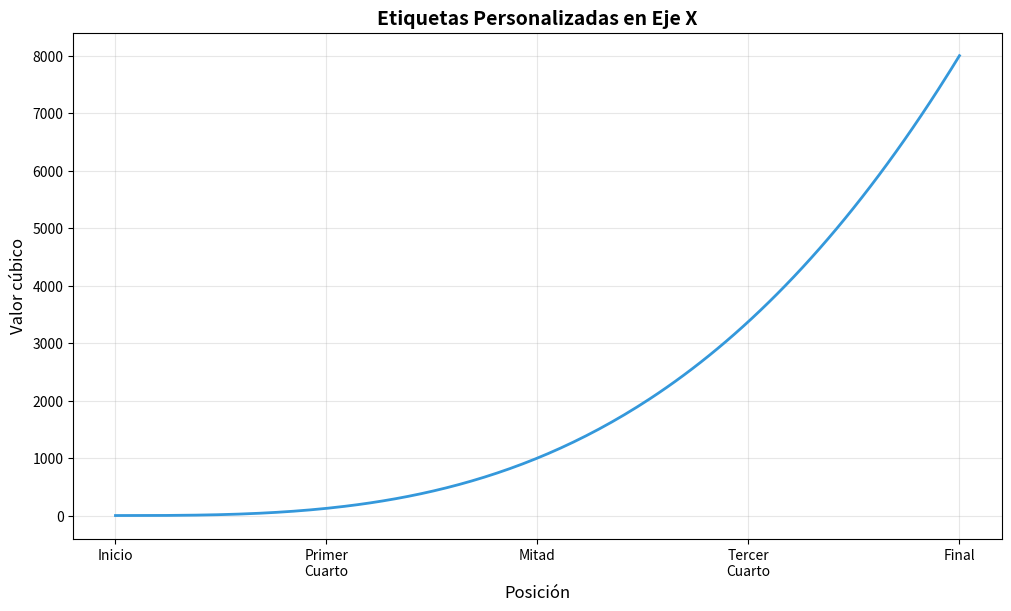
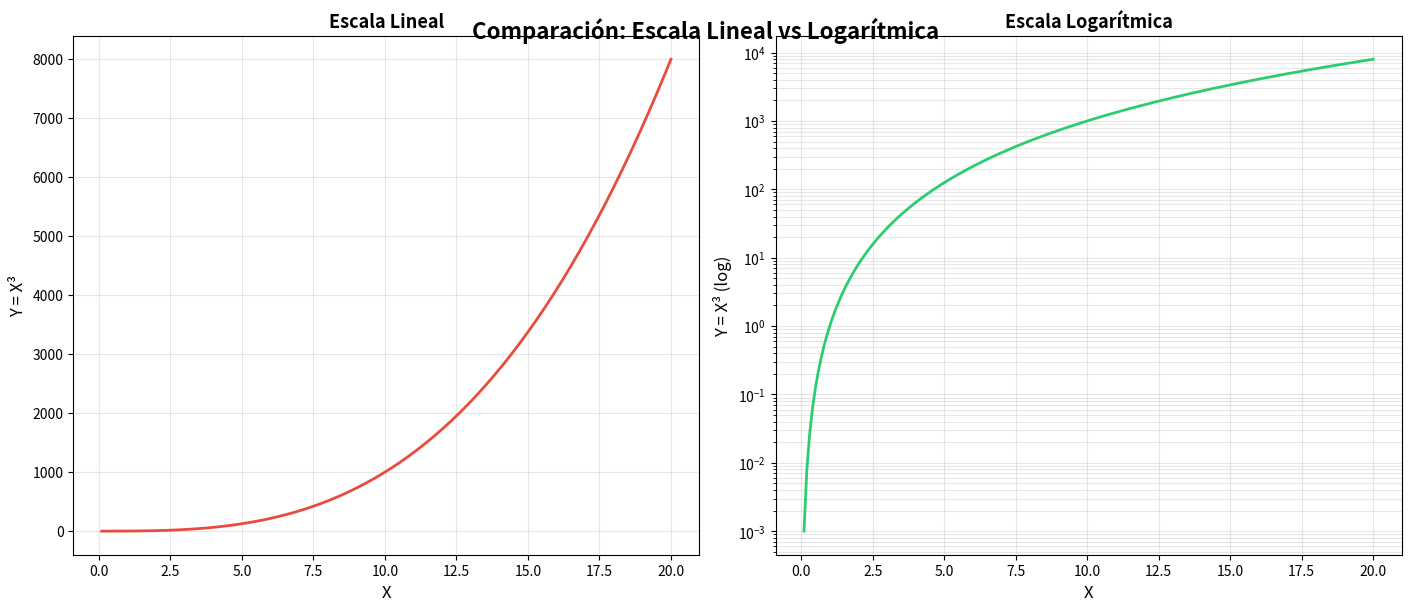
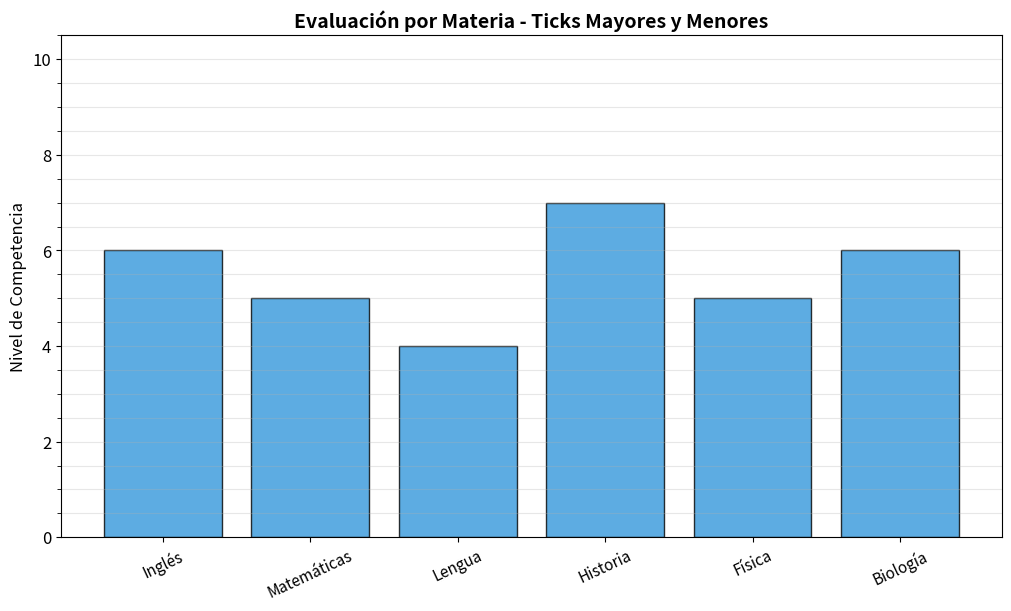
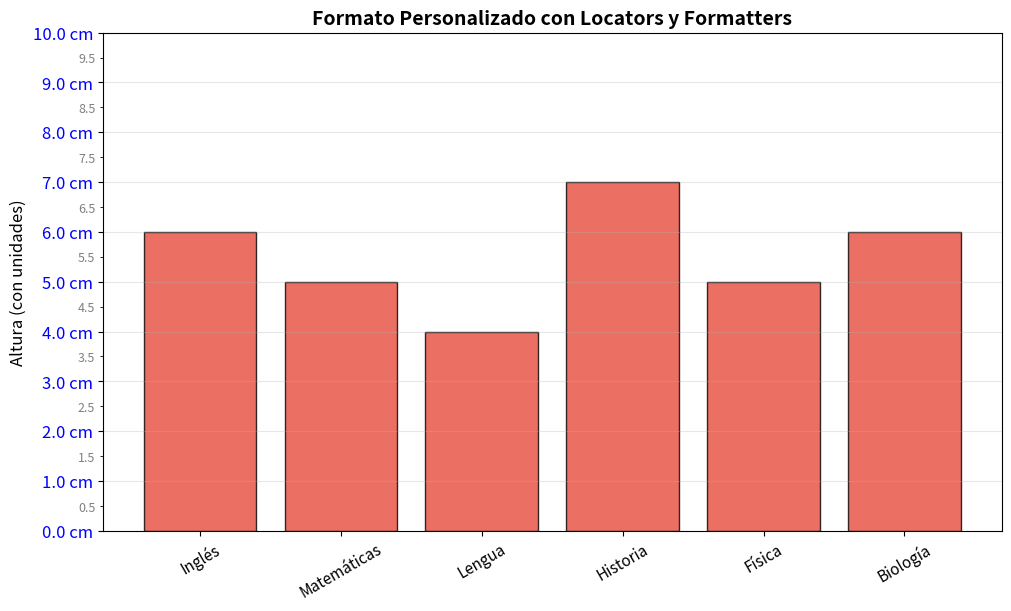
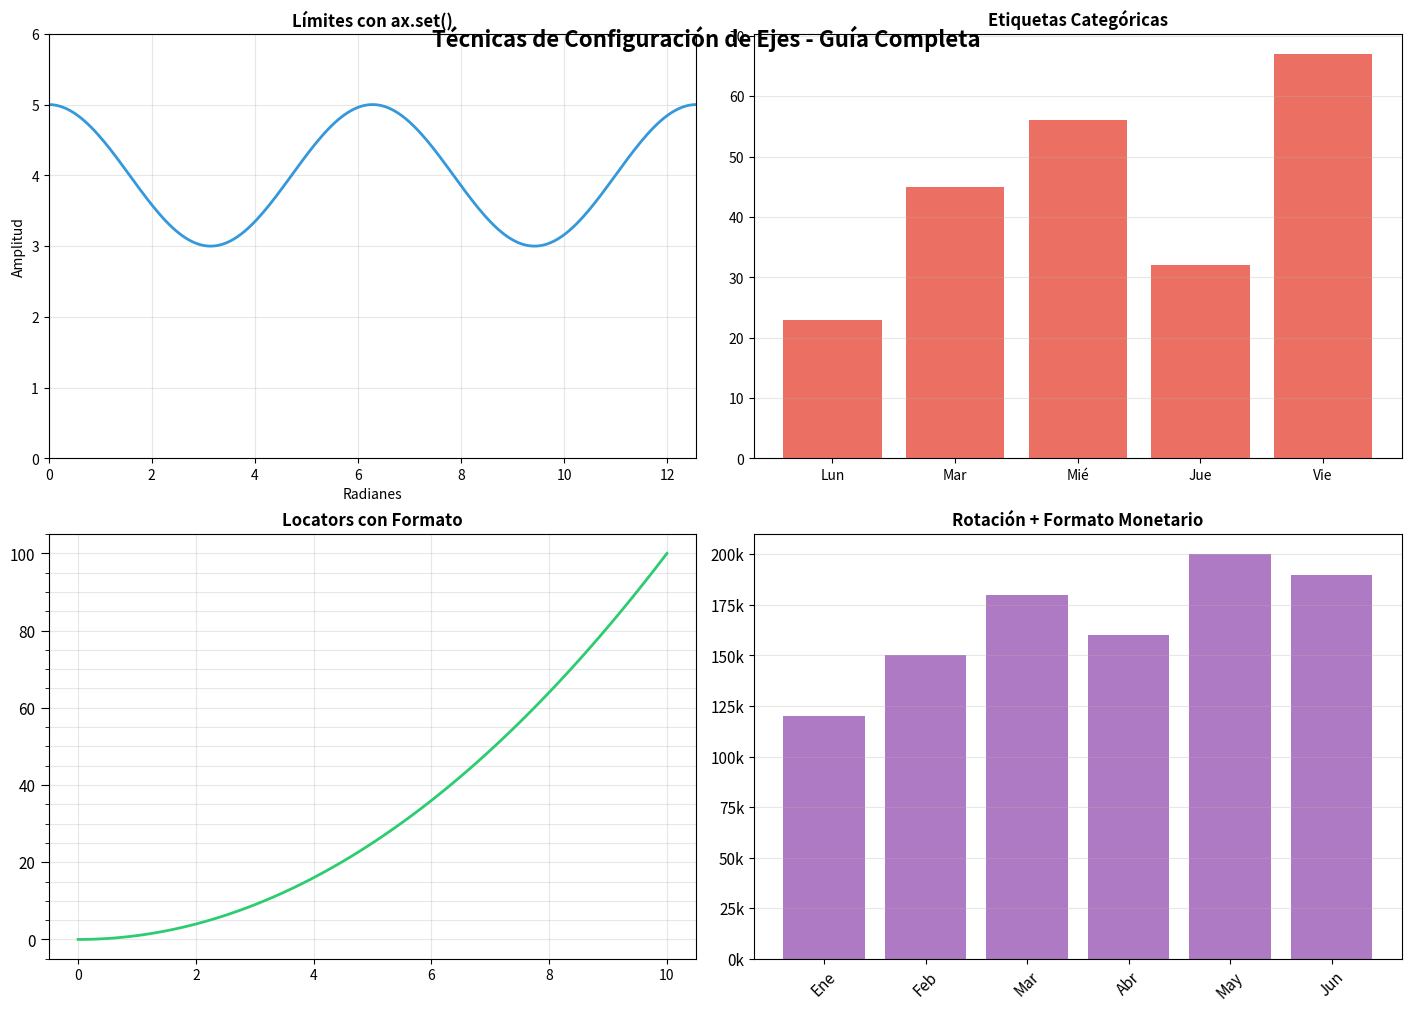

Write Python code to recreate these figures, in order.
#!/usr/bin/env python3
# -*- coding: utf-8 -*-
"""
Visualización con Matplotlib - Configuración de Ejes
[redacted]
"""
#%%
# REFERENCIA RÁPIDA: Configuración y Personalización de Ejes
# https://matplotlib.org/stable/api/_as_gen/matplotlib.axes.Axes.set.html
# https://matplotlib.org/stable/api/ticker_api.html
'''
=============================================================================
CONFIGURACIÓN BÁSICA DE EJES (ax.set)
=============================================================================

ax.set() permite configurar múltiples propiedades del eje simultáneamente:

ax.set(
    xlim=(0, 10),            # Límites del eje X (min, max)
    ylim=(0, 100),           # Límites del eje Y (min, max)
    xlabel='Eje X',          # Etiqueta del eje X
    ylabel='Eje Y',          # Etiqueta del eje Y
    title='Título',          # Título del gráfico
    xscale='linear',         # Escala: 'linear', 'log', 'symlog', 'logit'
    yscale='linear'          # Escala del eje Y
)

Métodos individuales (alternativa):
    ax.set_xlim(0, 10)       # Solo límites de X
    ax.set_ylim(0, 100)      # Solo límites de Y
    ax.set_xlabel('Eje X')   # Solo etiqueta X
    ax.set_ylabel('Eje Y')   # Solo etiqueta Y
    ax.set_title('Título')   # Solo título
    ax.set_xscale('log')     # Solo escala X

=============================================================================
ESCALAS DE EJES
=============================================================================

Escalas disponibles:

'linear'  → Escala lineal (predeterminada)
'log'     → Escala logarítmica (base 10)
            Útil para datos que varían varios órdenes de magnitud
            Ejemplo: 1, 10, 100, 1000

'symlog'  → Logarítmica simétrica (permite valores negativos)
'logit'   → Escala logit (para probabilidades entre 0 y 1)

Uso:
    ax.set_yscale('log')     # Eje Y logarítmico
    ax.set_xscale('log')     # Eje X logarítmico

=============================================================================
MARCAS DE EJES (TICKS)
=============================================================================

1. TICKS MANUALES (valores específicos):

    ax.set_xticks([0, 2, 4, 6, 8])           # Posiciones de las marcas
    ax.set_xticklabels(['A', 'B', 'C', 'D', 'E'])  # Etiquetas personalizadas
    
    # O en una sola línea:
    ax.set_xticks([0, 5, 10], ['Inicio', 'Medio', 'Final'])

2. TICKS MAYORES Y MENORES:

    Mayores: Marcas principales con etiquetas
    Menores: Marcas secundarias (subdivisiones)

    ax.set_yticks(np.arange(0, 11, 2))              # Mayores cada 2
    ax.set_yticks(np.arange(0, 11, 0.5), minor=True) # Menores cada 0.5

3. LOCATORS AUTOMÁTICOS (matplotlib.ticker):

    from matplotlib.ticker import MultipleLocator, AutoMinorLocator
    
    # Mayores cada N unidades
    ax.xaxis.set_major_locator(MultipleLocator(5))
    
    # Menores automáticos
    ax.xaxis.set_minor_locator(AutoMinorLocator())
    
    # Menores cada N unidades
    ax.yaxis.set_minor_locator(MultipleLocator(0.5))

=============================================================================
FORMATO DE ETIQUETAS (FORMATTERS)
=============================================================================

Personaliza cómo se muestran los números en los ejes:

Formato simple (string):
    ax.yaxis.set_major_formatter('{x:.1f} cm')  # 1 decimal + unidad
    ax.yaxis.set_major_formatter('{x:.0f}°')    # Sin decimales + símbolo
    ax.yaxis.set_major_formatter('{x:.2e}')     # Notación científica

Formato con función:
    ax.yaxis.set_major_formatter(lambda x, pos: f'${x:.0f}k')

Ejemplos de formato:
    '{x:.1f}'     → 3.1, 5.2, 7.8  (1 decimal)
    '{x:.0f}'     → 3, 5, 8         (sin decimales)
    '{x:.2e}'     → 3.14e+02        (científica)
    '{x:,.0f}'    → 1,000           (con comas)

=============================================================================
PERSONALIZACIÓN DE TICKS (ax.tick_params)
=============================================================================

Controla la apariencia de las marcas y etiquetas:

ax.tick_params(
    axis='both',          # 'x', 'y', 'both'
    which='major',        # 'major', 'minor', 'both'
    direction='in',       # 'in', 'out', 'inout'
    length=6,             # Largo de las marcas
    width=2,              # Grosor de las marcas
    color='black',        # Color de las marcas
    labelsize=12,         # Tamaño de las etiquetas
    labelcolor='blue',    # Color de las etiquetas
    labelrotation=45,     # Rotación de las etiquetas (grados)
    pad=10,               # Separación entre marca y etiqueta
    grid_color='gray',    # Color de la cuadrícula
    grid_alpha=0.5        # Transparencia de la cuadrícula
)

Ejemplos comunes:
    # Rotar etiquetas de X
    ax.tick_params(axis='x', labelrotation=45)
    
    # Cambiar tamaño de etiquetas mayores y menores
    ax.tick_params(axis='y', which='major', labelsize=12)
    ax.tick_params(axis='y', which='minor', labelsize=8)
    
    # Ocultar etiquetas pero mantener marcas
    ax.tick_params(axis='x', labelbottom=False)

=============================================================================
CASOS DE USO COMUNES
=============================================================================

1. Gráfico con escala logarítmica:
    ax.set_yscale('log')
    ax.set_ylim(1, 10000)

2. Etiquetas personalizadas en barras:
    categorias = ['A', 'B', 'C']
    ax.set_xticks([0, 1, 2], categorias)

3. Formato con unidades:
    ax.yaxis.set_major_formatter('{x:.1f} cm')

4. Ticks mayores y menores:
    ax.yaxis.set_major_locator(MultipleLocator(1))
    ax.yaxis.set_minor_locator(MultipleLocator(0.5))

5. Rotar etiquetas largas:
    ax.tick_params(axis='x', labelrotation=30)

'''

#%%
# Celda 1: Configuración
# %matplotlib widget
import matplotlib.pyplot as plt
import numpy as np
import pandas as pd
from matplotlib.ticker import MultipleLocator, AutoMinorLocator

#%% Variables globales
layout = 'constrained'
figsize = (10, 6)
#%%
# Celda 2: ETIQUETAS PERSONALIZADAS Y ESCALAS
# Demuestra uso de set_xticks con etiquetas personalizadas

fig, ax = plt.subplots(figsize=figsize, layout=layout)

X = np.linspace(0, 20, 200)
Y = X**3

ax.plot(X, Y, linewidth=2, color='#3498db')

# Etiquetas personalizadas en posiciones específicas
ax.set_xticks([0, 5, 10, 15, 20], 
              ['Inicio', 'Primer\nCuarto', 'Mitad', 'Tercer\nCuarto', 'Final'])

# Configurar límites y etiquetas
ax.set_xlabel('Posición', fontsize=12)
ax.set_ylabel('Valor cúbico', fontsize=12)
ax.set_title('Etiquetas Personalizadas en Eje X', fontsize=14, fontweight='bold')
ax.grid(True, alpha=0.3)

plt.show()

#%%
# Celda 3: ESCALA LOGARÍTMICA
# Útil para datos con rangos muy amplios

fig, axs = plt.subplots(1, 2, figsize=(14, 6), layout=layout)

X = np.linspace(0.1, 20, 200)
Y = X**3

# Gráfico con escala lineal
axs[0].plot(X, Y, linewidth=2, color='#e74c3c')
axs[0].set_xlabel('X', fontsize=12)
axs[0].set_ylabel('Y = X³', fontsize=12)
axs[0].set_title('Escala Lineal', fontsize=13, fontweight='bold')
axs[0].grid(True, alpha=0.3)

# Gráfico con escala logarítmica en Y
axs[1].plot(X, Y, linewidth=2, color='#2ecc71')
axs[1].set_yscale('log')  # Escala logarítmica
axs[1].set_xlabel('X', fontsize=12)
axs[1].set_ylabel('Y = X³ (log)', fontsize=12)
axs[1].set_title('Escala Logarítmica', fontsize=13, fontweight='bold')
axs[1].grid(True, alpha=0.3, which='both')  # Cuadrícula en mayores y menores

fig.suptitle('Comparación: Escala Lineal vs Logarítmica', 
             fontsize=16, fontweight='bold', y=0.98)

plt.show()

#%%
# Celda 4: TICKS MAYORES Y MENORES (método simple)
# Usando set_yticks con parámetro minor

datos = {
    'campo': ['Inglés', 'Matemáticas', 'Lengua', 'Historia', 'Física', 'Biología'],
    'nivel': [6, 5, 4, 7, 5, 6]
}

df = pd.DataFrame(datos)

fig, ax = plt.subplots(figsize=figsize, layout=layout)

ax.bar(df['campo'], df['nivel'], color='#3498db', edgecolor='black', alpha=0.8)

# Configurar ticks mayores (cada 2 unidades)
ax.set_yticks(np.arange(0, 11, 2))

# Configurar ticks menores (cada 0.5 unidades)
ax.set_yticks(np.arange(0, 11, 0.5), minor=True)

# Personalizar apariencia
ax.tick_params(axis='x', labelrotation=25, labelsize=11)
ax.tick_params(axis='y', which='major', labelsize=12)
ax.tick_params(axis='y', which='minor', length=3)  # Menores más cortos

ax.set_ylabel('Nivel de Competencia', fontsize=12)
ax.set_title('Evaluación por Materia - Ticks Mayores y Menores', 
             fontsize=14, fontweight='bold')
ax.grid(True, axis='y', alpha=0.3, which='both')

plt.show()

#%%
# Celda 5: LOCATORS Y FORMATTERS (control avanzado)
# Usando MultipleLocator y formatos personalizados

fig, ax = plt.subplots(figsize=figsize, layout=layout)

ax.bar(df['campo'], df['nivel'], color='#e74c3c', edgecolor='black', alpha=0.8)

# Configurar rango del eje Y
ax.set_ylim(0, 10)

# TICKS MAYORES: cada 1 unidad con formato personalizado
ax.yaxis.set_major_locator(MultipleLocator(1))
ax.yaxis.set_major_formatter('{x:.1f} cm')  # Formato: 1 decimal + unidad
ax.tick_params(axis='y', which='major', labelsize=12, labelcolor='blue')

# TICKS MENORES: cada 0.5 unidades
ax.yaxis.set_minor_locator(MultipleLocator(0.5))
ax.yaxis.set_minor_formatter('{x:.1f}')
ax.tick_params(axis='y', which='minor', labelsize=9, labelcolor='gray')

# TICKS DE X: rotar etiquetas
ax.tick_params(axis='x', which='major', labelsize=11, labelrotation=30)

ax.set_ylabel('Altura (con unidades)', fontsize=12)
ax.set_title('Formato Personalizado con Locators y Formatters', 
             fontsize=14, fontweight='bold')
ax.grid(True, axis='y', alpha=0.3, which='major')

plt.show()

#%%
# Celda 6: COMPARACIÓN COMPLETA - Múltiples Técnicas
# Demuestra diferentes configuraciones en un solo gráfico

fig, axs = plt.subplots(2, 2, figsize=(14, 10), layout=layout)

# Subplot 1: Límites y etiquetas básicas
X1 = np.linspace(0, 4*np.pi, 200)
Y1 = 4 + np.cos(X1)
axs[0, 0].plot(X1, Y1, linewidth=2, color='#3498db')
axs[0, 0].set(xlim=(0, 4*np.pi), ylim=(0, 6),
              xlabel='Radianes', ylabel='Amplitud')
axs[0, 0].set_title('Límites con ax.set()', fontweight='bold')
axs[0, 0].grid(True, alpha=0.3)

# Subplot 2: Etiquetas personalizadas
X2 = [1, 2, 3, 4, 5]
Y2 = [23, 45, 56, 32, 67]
categorias = ['Lun', 'Mar', 'Mié', 'Jue', 'Vie']
axs[0, 1].bar(X2, Y2, color='#e74c3c', alpha=0.8)
axs[0, 1].set_xticks(X2, categorias)
axs[0, 1].set_title('Etiquetas Categóricas', fontweight='bold')
axs[0, 1].grid(True, axis='y', alpha=0.3)

# Subplot 3: Ticks mayores y menores con formato
X3 = np.linspace(0, 10, 100)
Y3 = X3**2
axs[1, 0].plot(X3, Y3, linewidth=2, color='#2ecc71')
axs[1, 0].yaxis.set_major_locator(MultipleLocator(20))
axs[1, 0].yaxis.set_minor_locator(MultipleLocator(5))
axs[1, 0].yaxis.set_major_formatter('{x:.0f}')
axs[1, 0].tick_params(axis='y', which='major', labelsize=11, length=6)
axs[1, 0].tick_params(axis='y', which='minor', labelsize=8, length=3)
axs[1, 0].set_title('Locators con Formato', fontweight='bold')
axs[1, 0].grid(True, alpha=0.3, which='both')

# Subplot 4: Rotación y formato personalizado
meses = ['Ene', 'Feb', 'Mar', 'Abr', 'May', 'Jun']
ventas = [120, 150, 180, 160, 200, 190]
axs[1, 1].bar(meses, ventas, color='#9b59b6', alpha=0.8)
axs[1, 1].yaxis.set_major_formatter('{x:.0f}k')
axs[1, 1].tick_params(axis='x', labelrotation=45, labelsize=11)
axs[1, 1].tick_params(axis='y', labelsize=11)
axs[1, 1].set_title('Rotación + Formato Monetario', fontweight='bold')
axs[1, 1].grid(True, axis='y', alpha=0.3)

fig.suptitle('Técnicas de Configuración de Ejes - Guía Completa',
             fontsize=16, fontweight='bold', y=0.98)

plt.show()
# %%
